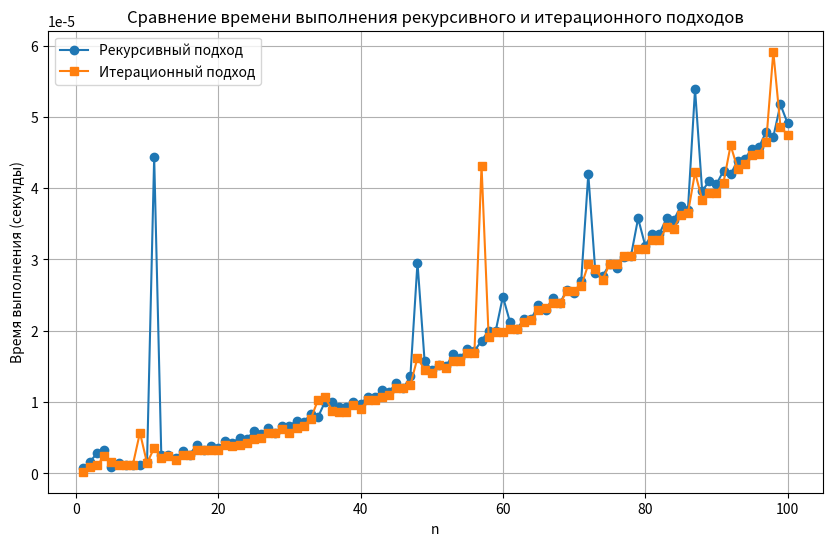

The matplotlib source for this figure:
'''Лабораторная работа №5 
Задана рекуррентная функция. Область определения функции – натуральные числа. Написать программу сравнительного вычисления данной функции рекурсивно и итерационно (значение, время). 
Определить (смоделировать) границы применимости рекурсивного и итерационного подхода. Результаты сравнительного исследования времени вычисления представить в табличной и графической форме в виде отчета по лабораторной работе.
Вариант 14.	F(n<2) = -23; F(n) = (-1)n*(F(n-1)-(n-2)) (при n четном), F(n)=(n-2) /(2n)!- F(n-1) (при n нечетном)
'''
import time
import math
import matplotlib.pyplot as plt
import sys

def recursive_f(n):
    if n < 2:
        return -23
    if n % 2 == 0:
        return (-1)**n * (recursive_f(n-1) - (n-2))
    else:
        return (n-2) / math.factorial(2*n) - recursive_f(n-1)

def iterative_f(n):
    if n < 2:
        return -23
    f_prev = -23
    for i in range(2, n+1):
        if i % 2 == 0:
            f_curr = (-1)**i * (f_prev - (i-2))
        else:
            f_curr = (i-2) / math.factorial(2*i) - f_prev
        f_prev = f_curr
    return f_prev

def compare_times_and_limits(max_n):
    recursive_times = []
    iterative_times = []
    values = []
    recursion_limit = sys.getrecursionlimit()
    max_recursive_n = None

    for n in range(1, max_n + 1):
        start_time = time.time()
        try:
            recursive_f(n)
            recursive_times.append(time.time() - start_time)
            max_recursive_n = n
        except RecursionError:
            recursive_times.append(None)
            break

        start_time = time.time()
        iterative_f(n)
        iterative_times.append(time.time() - start_time)

        values.append(n)

    return values, recursive_times, iterative_times, max_recursive_n, recursion_limit

def plot_results(values, recursive_times, iterative_times):
    plt.figure(figsize=(10, 6))
    filtered_recursive_times = [t if t is not None else float('nan') for t in recursive_times]
    plt.plot(values, filtered_recursive_times, label='Рекурсивный подход', marker='o')
    plt.plot(values, iterative_times, label='Итерационный подход', marker='s')
    plt.xlabel('n')
    plt.ylabel('Время выполнения (секунды)')
    plt.title('Сравнение времени выполнения рекурсивного и итерационного подходов')
    plt.legend()
    plt.grid()
    plt.show()

if __name__ == "__main__":
    max_n = 100
    values, recursive_times, iterative_times, max_recursive_n, recursion_limit = compare_times_and_limits(max_n)

    print("n\tРекурсивный (с)\tИтерационный (с)")
    for i in range(len(values)):
        if recursive_times[i] is not None:
            recursive_time_str = f"{recursive_times[i]:.6f}"
        else:
            recursive_time_str = "RecursionError"
        print(f"{values[i]}\t{recursive_time_str}\t\t{iterative_times[i]:.6f}")

    print("\nГраницы применимости:")
    print(f"Максимальное значение n для рекурсии: {max_recursive_n}")
    print(f"Ограничение стека рекурсии: {recursion_limit}")

    plot_results(values, recursive_times, iterative_times)

